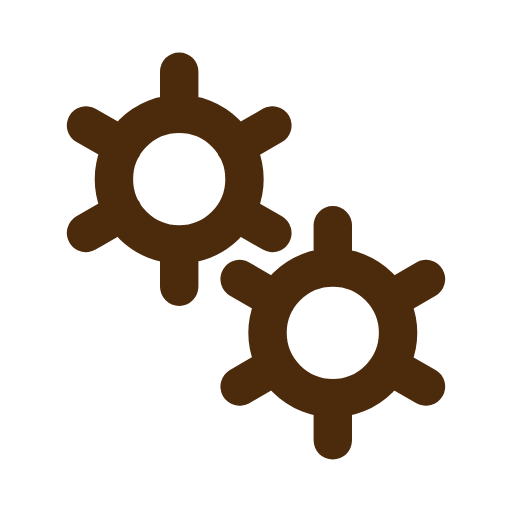
t = 0.00 s
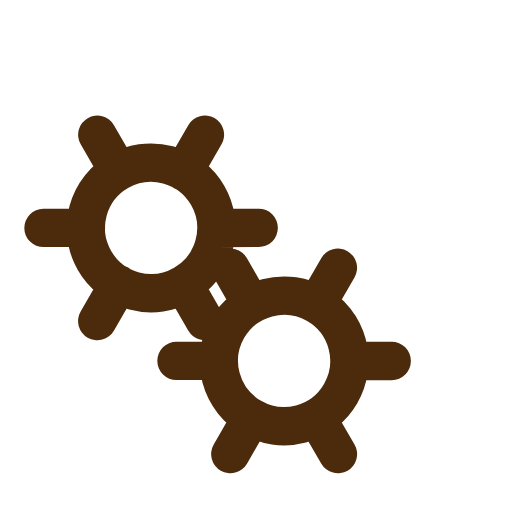
t = 0.50 s
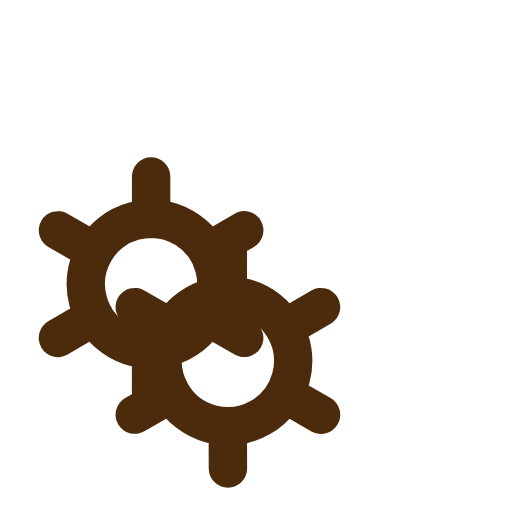
t = 1.00 s
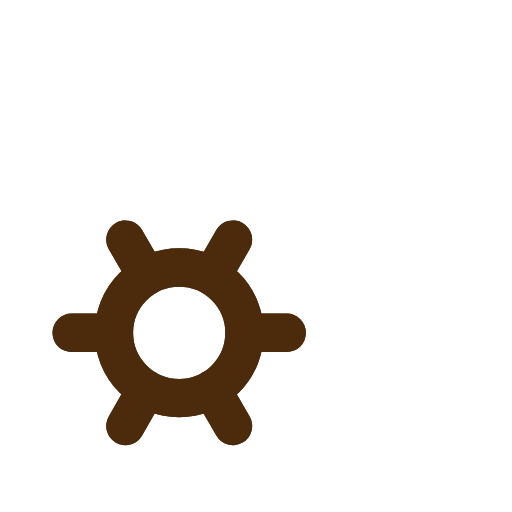
t = 1.50 s

The animated SVG that drew these frames (rendered in a browser with its animation timeline set to each time). Animation: 2 SMIL elements (animateTransform=2); one cycle of 2.00 s, repeats indefinitely.

﻿<svg xmlns='http://www.w3.org/2000/svg' viewBox='0 0 200 200'><path fill='none' d='M0 0h200v200H0z'></path><path fill='none' stroke-linecap='round' stroke='#4B2B0C' stroke-width='15' transform-origin='center' d='M70 95.5V112m0-84v16.5m0 0a25.5 25.5 0 1 0 0 51 25.5 25.5 0 0 0 0-51Zm36.4 4.5L92 57.3M33.6 91 48 82.7m0-25.5L33.6 49m58.5 33.8 14.3 8.2'><animateTransform type='rotate' attributeName='transform' calcMode='spline' dur='2' values='0;-120' keyTimes='0;1' keySplines='0 0 1 1' repeatCount='indefinite'></animateTransform></path><path fill='none' stroke-linecap='round' stroke='#4B2B0C' stroke-width='15' transform-origin='center' d='M130 155.5V172m0-84v16.5m0 0a25.5 25.5 0 1 0 0 51 25.5 25.5 0 0 0 0-51Zm36.4 4.5-14.3 8.3M93.6 151l14.3-8.3m0-25.4L93.6 109m58.5 33.8 14.3 8.2'><animateTransform type='rotate' attributeName='transform' calcMode='spline' dur='2' values='0;120' keyTimes='0;1' keySplines='0 0 1 1' repeatCount='indefinite'></animateTransform></path></svg>